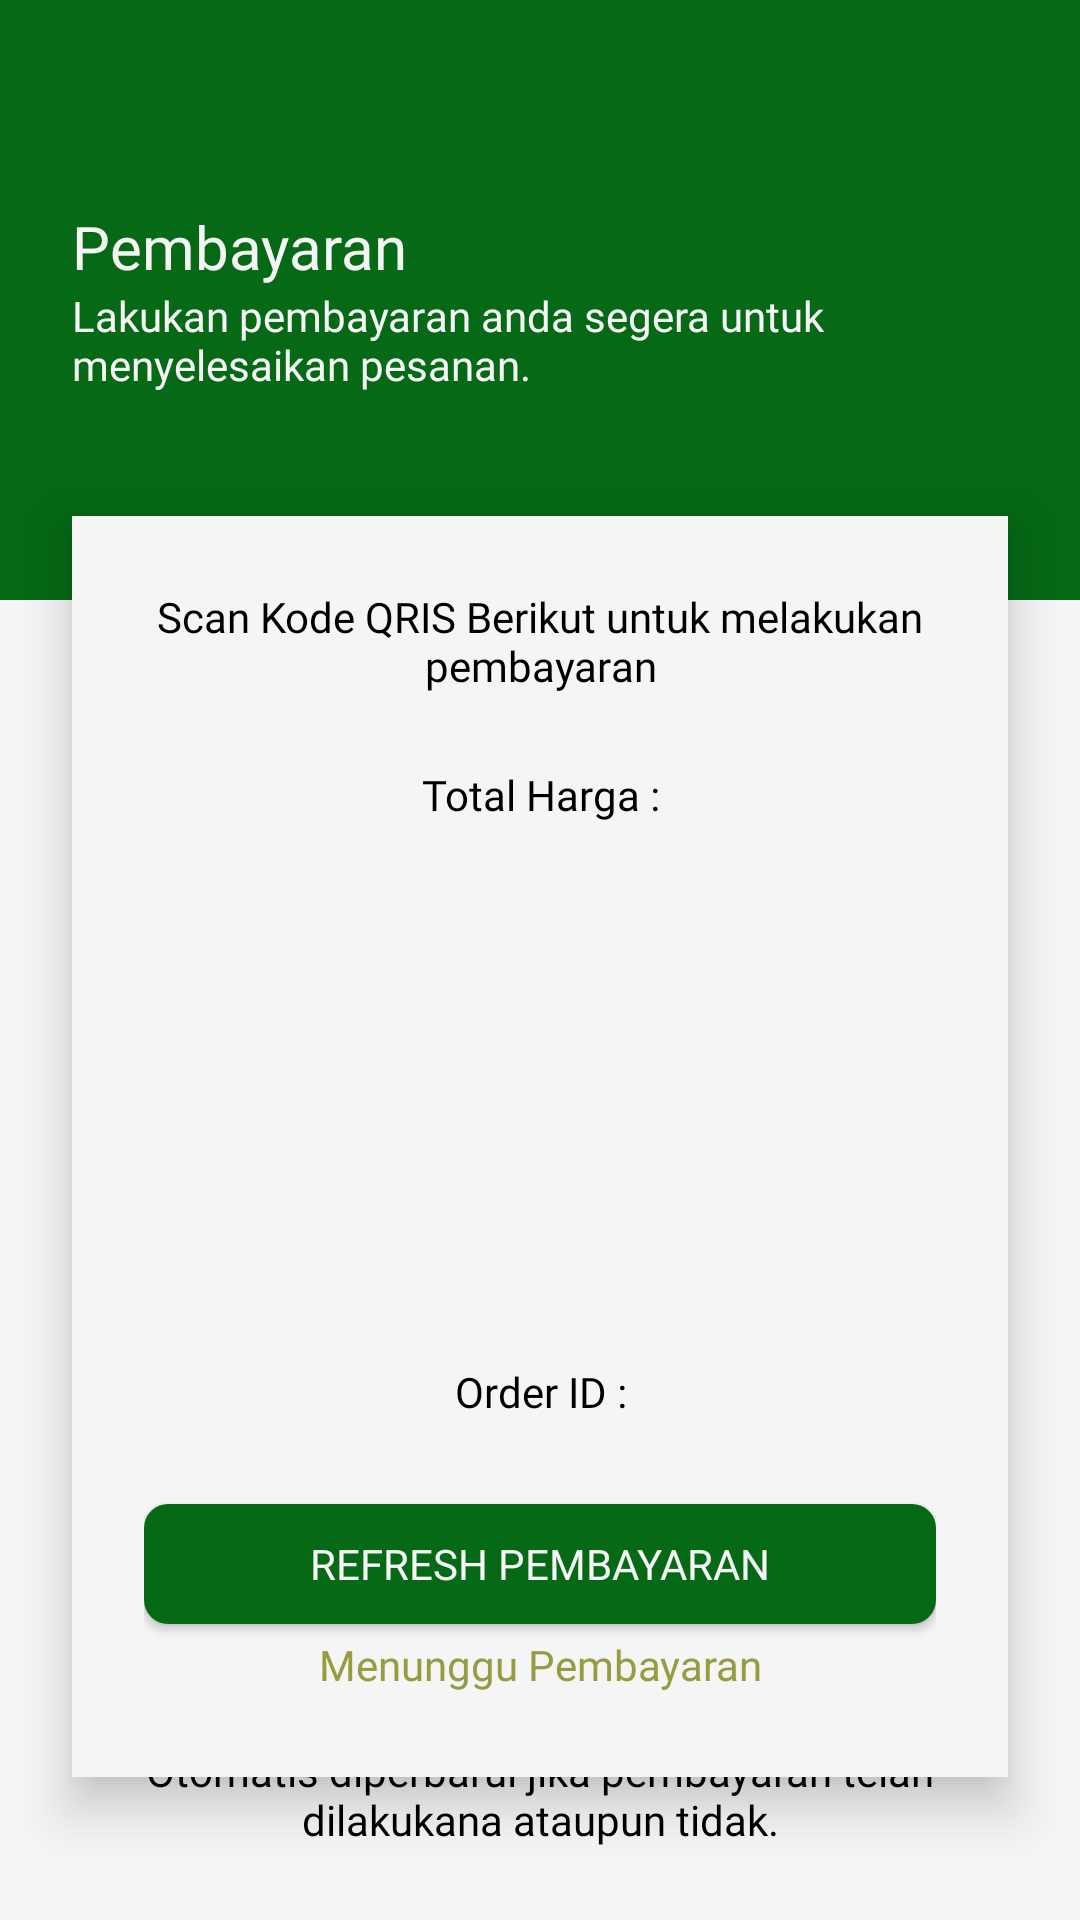

Write the Android layout XML for this screen, with the resource values it uses.
<!-- AndroidManifest.xml: application theme Theme.Yumify -->
<!-- res/layout/activity_payment.xml -->
<?xml version="1.0" encoding="utf-8"?>
<androidx.constraintlayout.widget.ConstraintLayout xmlns:android="http://schemas.android.com/apk/res/android"
    xmlns:app="http://schemas.android.com/apk/res-auto"
    android:layout_width="match_parent"
    android:background="@color/white"
    android:layout_height="match_parent">

    <include layout="@layout/component_status_success"
        android:id="@+id/paymentSuccessComponent"
        android:visibility="gone"/>
    <include layout="@layout/component_status_error"
        android:id="@+id/paymentErrorComponent"
        android:visibility="gone"/>
    <FrameLayout
        android:id="@+id/paymentFrame"
        android:layout_width="match_parent"
        android:layout_height="match_parent"
        app:layout_constraintTop_toTopOf="parent">

        <LinearLayout
            android:layout_width="match_parent"
            android:layout_height="200dp"
            android:padding="24dp"
            android:background="@color/primary"
            android:orientation="vertical"
            android:gravity="center_vertical">
            <TextView
                android:layout_width="wrap_content"
                android:layout_height="wrap_content"
                android:textSize="20sp"
                android:fontFamily="@font/inter_bold"
                android:textColor="@color/white"
                android:text="@string/payment_title"/>
            <TextView
                android:layout_width="wrap_content"
                android:layout_height="wrap_content"
                android:textSize="14sp"
                android:fontFamily="@font/inter_regular"
                android:textColor="@color/white"
                android:text="@string/payment_description"/>

        </LinearLayout>

        <LinearLayout
            android:layout_width="match_parent"
            android:layout_height="wrap_content"
            android:layout_marginHorizontal="24dp"
            android:background="@color/white"
            android:elevation="10dp"
            android:orientation="vertical"
            android:padding="24dp"
            android:layout_marginTop="172dp">
            <TextView
                android:textColor="@color/black"
                android:fontFamily="@font/inter_regular"
                android:layout_width="match_parent"
                android:layout_height="wrap_content"
                android:textAlignment="center"
                android:text="@string/payment_box_description" />

            <TextView
                android:textColor="@color/black"
                android:fontFamily="@font/inter_regular"
                android:id="@+id/paymentTotalPrice"
                android:layout_width="match_parent"
                android:layout_height="wrap_content"
                android:textAlignment="center"
                android:layout_marginTop="24dp"
                android:text="@string/payment_box_total"/>
            <ImageView
                android:id="@+id/paymentImage"
                android:layout_marginVertical="8dp"
                android:layout_width="match_parent"
                android:layout_height="256dp"
                android:visibility="gone"
                android:contentDescription="@string/payment_title"
                app:srcCompat="@drawable/icon_bg" />
            <ProgressBar
                android:id="@+id/progressPaymentImage"
                android:layout_marginVertical="64dp"
                style="?android:attr/progressBarStyle"
                android:layout_width="match_parent"
                android:layout_height="wrap_content" />

            <TextView
                android:id="@+id/paymentOrderId"
                android:layout_width="match_parent"
                android:layout_height="wrap_content"
                android:layout_marginVertical="4dp"
                android:fontFamily="@font/inter_regular"
                android:text="@string/payment_box_order_id"
                android:textAlignment="center"
                android:textColor="@color/black" />

            <Button
                android:id="@+id/buttonRefreshPayment"
                android:layout_width="match_parent"
                android:layout_height="40dp"
                android:layout_marginTop="24dp"
                android:fontFamily="@font/inter_regular"
                android:background="@drawable/button_primary"
                android:textColor="@color/white"
                android:text="@string/payment_box_button" />

            <TextView
                android:id="@+id/paymentStatus"
                android:layout_width="match_parent"
                android:layout_height="wrap_content"
                android:layout_marginVertical="4dp"
                android:fontFamily="@font/inter_semibold"
                android:text="@string/payment_status_pending"
                android:textAlignment="center"
                android:textColor="@color/warning" />

        </LinearLayout>
        <TextView
            android:textColor="@color/black"
            android:fontFamily="@font/inter_regular"
            android:layout_width="match_parent"
            android:layout_height="wrap_content"
            android:layout_gravity="bottom|center_horizontal"
            android:textAlignment="center"
            android:layout_margin="24dp"
            android:text="@string/payment_footer_description"/>

    </FrameLayout>



</androidx.constraintlayout.widget.ConstraintLayout>
<!-- res/layout/component_status_success.xml (included above) -->
<?xml version="1.0" encoding="utf-8"?>
<androidx.constraintlayout.widget.ConstraintLayout xmlns:android="http://schemas.android.com/apk/res/android"
    xmlns:app="http://schemas.android.com/apk/res-auto"
    android:layout_width="match_parent"
    android:layout_height="match_parent"
    android:background="@color/primary">

    <LinearLayout
        android:layout_width="match_parent"
        android:layout_height="match_parent"
        app:layout_constraintTop_toTopOf="parent">
        <FrameLayout
            android:layout_width="match_parent"
            android:layout_height="wrap_content"
            android:layout_marginHorizontal="32dp"
            android:padding="4dp"
            android:layout_gravity="center_vertical">
            <LinearLayout
                android:layout_width="match_parent"
                android:layout_height="match_parent"
                android:orientation="vertical"
                >
            <TextView
                android:layout_width="match_parent"
                android:layout_height="wrap_content"
                android:textColor="@color/white"
                android:paddingVertical="4dp"
                android:textSize="18sp"
                android:fontFamily="@font/inter_semibold"
                android:textAlignment="center"
                android:text="@string/payment_status_settlement"/>

                <ImageView
                android:id="@+id/imageView"
                android:layout_width="match_parent"
                android:layout_height="wrap_content"
                app:srcCompat="@drawable/success_icon" />

                <TextView
                    android:id="@+id/textView"
                    android:layout_width="match_parent"
                    android:layout_height="wrap_content"
                    android:fontFamily="@font/inter_regular"
                    android:paddingVertical="4dp"
                    android:text="@string/payment_status_settlement_desc"
                    android:textAlignment="center"
                    android:textColor="@color/white"
                    android:textSize="14sp" />
                <TextView
                    android:layout_width="match_parent"
                    android:layout_height="wrap_content"
                    android:textAlignment="center"
                    android:textColor="@color/white"
                    android:paddingVertical="4dp"
                    android:layout_marginTop="32dp"
                    android:text="Mohon tunggu sedang berpindah halaman..."/>
            </LinearLayout>
        </FrameLayout>

    </LinearLayout>

</androidx.constraintlayout.widget.ConstraintLayout>
<!-- res/layout/component_status_error.xml (included above) -->
<?xml version="1.0" encoding="utf-8"?>
<androidx.constraintlayout.widget.ConstraintLayout xmlns:android="http://schemas.android.com/apk/res/android"
    xmlns:app="http://schemas.android.com/apk/res-auto"
    android:layout_width="match_parent"
    android:layout_height="match_parent"
    android:background="@color/white">

    <LinearLayout
        android:layout_width="match_parent"
        android:layout_height="match_parent"
        app:layout_constraintTop_toTopOf="parent">
        <FrameLayout
            android:layout_width="match_parent"
            android:layout_height="wrap_content"
            android:layout_marginHorizontal="32dp"
            android:padding="4dp"
            android:layout_gravity="center_vertical">
            <LinearLayout
                android:layout_width="match_parent"
                android:layout_height="match_parent"
                android:orientation="vertical">
            <TextView
                android:layout_width="match_parent"
                android:layout_height="wrap_content"
                android:textColor="@color/primary"
                android:paddingVertical="4dp"
                android:textSize="18sp"
                android:fontFamily="@font/inter_bold"
                android:textAlignment="center"
                android:text="@string/payment_status_error"/>
                <ImageView
                    android:id="@+id/imageView"
                    android:paddingVertical="12dp"
                    android:layout_width="match_parent"
                    android:layout_height="wrap_content"
                    app:srcCompat="@drawable/error_icon" />
                    <TextView
                        android:id="@+id/textView"
                        android:layout_width="match_parent"
                        android:layout_height="wrap_content"
                        android:fontFamily="@font/inter_regular"
                        android:paddingVertical="4dp"
                        android:text="@string/payment_status_error_desc"
                        android:textAlignment="center"
                        android:textColor="@color/primary"
                        android:textSize="14sp" />
                    <TextView
                        android:layout_width="match_parent"
                        android:layout_height="wrap_content"
                        android:textAlignment="center"
                        android:textColor="@color/primary"
                        android:paddingVertical="4dp"
                        android:layout_marginTop="32dp"
                        android:text="Mohon tunggu sedang berpindah halaman..."/>
            </LinearLayout>
        </FrameLayout>

    </LinearLayout>

</androidx.constraintlayout.widget.ConstraintLayout>
<!-- resources referenced by this layout -->
<resources>
  <color name="black">#000000</color>
  <color name="primary">#056915</color>
  <color name="warning">#979C43</color>
  <color name="white">#F5F5F5</color>
  <!-- drawable button_primary (drawable) -->
  <shape xmlns:android="http://schemas.android.com/apk/res/android"
      android:shape="rectangle">
  
      <solid android:color="@color/primary" />
      <corners android:radius="8dp"/>
  
  </shape>
  <!-- drawable error_icon: png bitmap (drawable, 38487 bytes) -->
  <!-- drawable icon_bg: png bitmap (drawable, 11556 bytes) -->
  <!-- drawable success_icon: png bitmap (drawable, 13144 bytes) -->
  <string name="payment_box_button">Refresh Pembayaran</string>
  <string name="payment_box_description">Scan Kode QRIS Berikut untuk melakukan pembayaran</string>
  <string name="payment_box_order_id">Order ID : </string>
  <string name="payment_box_total">Total Harga : </string>
  <string name="payment_description">Lakukan pembayaran anda segera untuk menyelesaikan pesanan.</string>
  <string name="payment_footer_description">Otomatis diperbarui jika pembayaran telah dilakukana ataupun tidak.</string>
  <string name="payment_status_error">Pembayaran Gagal</string>
  <string name="payment_status_error_desc">Pembayaran sudah tidak berlaku atau kadaluarsa. Silahkan melakukan pesanan kembali..</string>
  <string name="payment_status_pending">Menunggu Pembayaran</string>
  <string name="payment_status_settlement">Pembayaran Berhasil</string>
  <string name="payment_status_settlement_desc">Terimakasih telah melakukan Pembayaran. Pesanan anda akan segera diproses.</string>
  <string name="payment_title">Pembayaran</string>
  <style name="Theme.Yumify" parent="Base.Theme.Yumify" />
  <style name="Base.Theme.Yumify" parent="Theme.Material3.DayNight.NoActionBar">
          
           <item name="colorPrimary">@color/primary</item>
      </style>
</resources>
